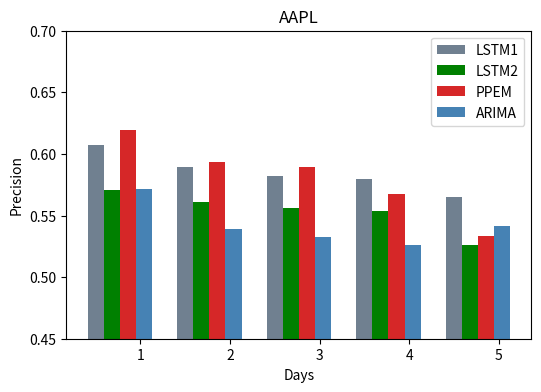

The script that saved this image: (Note: this script raises an exception after producing the figure.)
# -*- coding: utf-8 -*-
"""
Created on Mon Mar 26 07:46:21 2018

[redacted]
"""

#coding=utf-8
# =============================================================================
# 绘制PPEM、LSTM、ARIMA三种算法MSE的情况
# [redacted]
# 日期：2018-03-26
# =============================================================================
import numpy as np
import matplotlib.pyplot as plt


AAPL_LSTM1_MSE = [0.571, 0.561, 0.556, 0.554, 0.526]
AAPL_LSTM2_MSE = [0.607, 0.589, 0.582, 0.58, 0.565]
AAPL_PPEM_MSE = [ 0.61910995, 0.59366755, 0.58970976, 0.56728232, 0.53298153]
AAPL_ARIMA_MSE = [ 0.57142857, 0.53896104, 0.53246753, 0.52597403, 0.54142857]
AAPL = [ AAPL_LSTM2_MSE,AAPL_LSTM1_MSE, AAPL_PPEM_MSE, AAPL_ARIMA_MSE]


color_index = ['slategray', 'g', '#d62728', 'steelblue']
label_index = ['LSTM1', 'LSTM2', 'PPEM', 'ARIMA']
ind = np.arange(5) 
          
fig = plt.figure(figsize=(6,4))         
ax1 = fig.add_subplot(111)

width = 0.18
for i in range(4):
    ax1.bar(ind+i*width+0.5, AAPL[i], width=width,
            color=color_index[i], label=label_index[i])
ax1.set_title('AAPL')
ax1.set_ylabel('Precision') 
ax1.set_xlabel('Days')
ax1.set_ylim(0.45, 0.7)
plt.legend()
plt.savefig('pictures/AAPL_M3_TA.pdf')